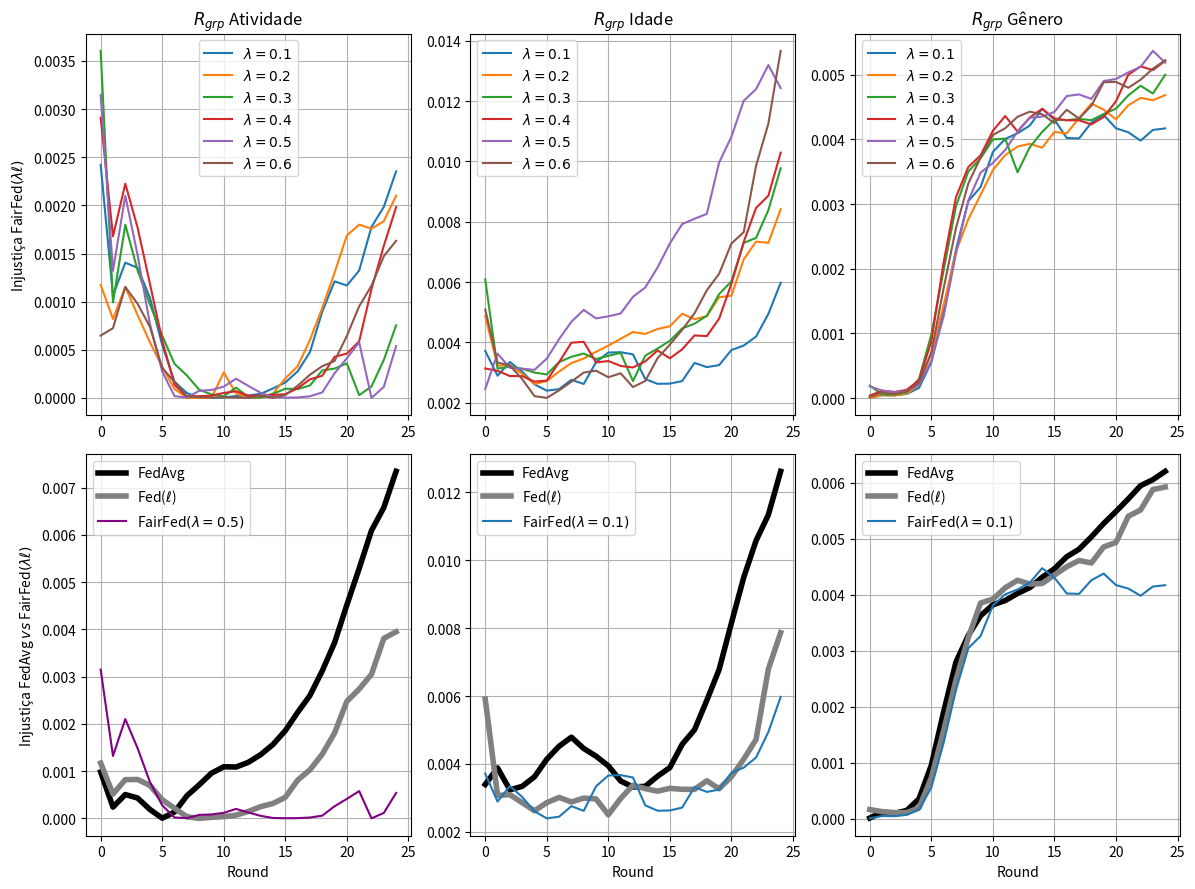

Recreate this plot in Python.
import matplotlib.pyplot as plt

# --------------------------------------------------------------------------------------------
# ACTIVITY
# --------------------------------------------------------------------------------------------

data_rgrp_activity_FedAvg = {
    "Round": list(range(0, 25)),
    "RgrpActivity": [
        0.000981994, 0.000238225, 0.000504384, 0.000430394, 0.000188408, 3.596e-06, 
        0.000134395, 0.000476567, 0.000709533, 0.000955670, 0.001092158, 0.001086757, 
        0.001186913, 0.001348532, 0.001563960, 0.001856400, 0.002241598, 0.002600655, 
        0.003121024, 0.003715837, 0.004516703, 0.005286370, 0.006090524, 0.006575472, 
        0.007342683
    ]
}

data_rgrp_activity_FedCustom_LossIndv_1 = {
    "Round": list(range(0, 25)),
    "RgrpActivity": [
        0.0011698991734045998, 0.0005148917765061605, 0.0008186685802843363,
        0.0008232555993309331, 0.000697459790088156, 0.00039425271286045534,
        0.00021460111504884686, 3.485715398428136e-05, 9.011617013778512e-08,
        2.198202586376329e-05, 3.6594912445861085e-05, 6.858713430245251e-05,
        0.000146783525227718, 0.0002486074247271209, 0.0003151238640723636,
        0.00044570138544323186, 0.000808403325889475, 0.0010276921959405428,
        0.001358176176970163, 0.0018058796217794285, 0.002475675182856839,
        0.00273576612073415, 0.003048124009399346, 0.0038082490531917493,
        0.0039469727573896876
    ]
}

# ----------------------------------------------------------
# ACTIVITY
# ----------------------------------------------------------

data_rgrp_activity_FedCustom_LossGroup_Activity_6_lambda01 = {
    "Round": list(range(0, 25)),
    "RgrpActivity": [
        0.002421017224738655,
        0.0010640600594010374,
        0.0014049074729477438,
        0.0013511152812750418,
        0.0010413902310173805,
        0.0005500365275441361,
        0.0001682711272922418,
        5.1367514572941336e-05,
        1.7418756564279102e-06,
        3.3615036459378884e-07,
        5.99428607467561e-06,
        1.9614119125181045e-05,
        2.598962153331463e-05,
        4.238663618052236e-05,
        9.886161795460123e-05,
        0.0001605906769922424,
        0.0002755438016996951,
        0.0004748431727693493,
        0.0008960191421721592,
        0.0012105263622249922,
        0.001167925695422969,
        0.00132317191490461,
        0.0017764684166906935,
        0.001984021416262325,
        0.0023527467647414535
    ]
}

data_rgrp_activity_FedCustom_LossGroup_Activity_6_lambda02 = {
    "Round": list(range(0, 25)),
    "RgrpActivity": [
        0.0011739426727739135,
        0.0008199925256133929,
        0.0011516880525488178,
        0.0008602292514148992,
        0.0005775583995791521,
        0.0003236640459471302,
        9.279024973768261e-05,
        1.1703724515403816e-06,
        1.2697687472961946e-06,
        7.124924679677176e-07,
        0.00026588258377828017,
        4.537020613795936e-05,
        4.012933795134207e-06,
        2.5810917409570416e-06,
        4.507254211474457e-05,
        0.00020297025544703594,
        0.00032938354297544156,
        0.0006021246162330729,
        0.0009344056351028454,
        0.001301030690002901,
        0.0016877088010152418,
        0.0017995291033456268,
        0.0017580477948850757,
        0.0018358993419040914,
        0.00209981056639253
    ]
}

data_rgrp_activity_FedCustom_LossGroup_Activity_6_lambda03 = {
    "Round": list(range(0, 25)),
    "RgrpActivity": [
        0.0036043873960795707,
        0.0009927028635843315,
        0.0017997042565218425,
        0.0013243966080412227,
        0.0009731718531638316,
        0.0006470717807793406,
        0.0003538637208713554,
        0.0002342327140116976,
        8.550751767830977e-05,
        3.678964222107975e-05,
        1.8505386002504337e-05,
        0.00010751684781830152,
        7.76786163850082e-06,
        3.3125007976794063e-06,
        4.300771068626306e-05,
        9.587383405339613e-05,
        9.210926872712474e-05,
        0.00012958295130459268,
        0.00028582651808425896,
        0.00030486874734461916,
        0.0003591345644805257,
        2.9048090820658635e-05,
        0.00011941628562959255,
        0.0003944999316073649,
        0.0007542791610998475
    ]
}

data_rgrp_activity_FedCustom_LossGroup_Activity_6_lambda04 = {
    "Round": list(range(0, 25)),
    "RgrpActivity": [
        0.0029104041118691885,
        0.0016786344794314557,
        0.002224570594324117,
        0.0017683213699183544,
        0.0011866903730847062,
        0.0005980039964294274,
        0.00013540365165747427,
        1.235508028208028e-05,
        1.836092555668533e-05,
        2.429624913462212e-05,
        5.212733270040379e-05,
        6.95941543702419e-05,
        2.2838734905887637e-05,
        2.3777430969101612e-05,
        3.1185113994696834e-05,
        3.911910189391585e-05,
        9.955864458740775e-05,
        0.0001933500577932386,
        0.00023051517409734858,
        0.0004274335499150483,
        0.00046033537769648864,
        0.0005878599953294276,
        0.0011314655821623469,
        0.0015790702777448871,
        0.0019807443067018623
    ]
}

data_rgrp_activity_FedCustom_LossGroup_Activity_6_lambda05 = {
    "Round": list(range(0, 25)),
    "RgrpActivity": [
        0.003147292949156337,
        0.0013203780827201873,
        0.002099850596246432,
        0.0014831493441206812,
        0.0007689603512684575,
        0.00027568663412273525,
        1.848122504239485e-05,
        3.98127410864265e-06,
        7.375415763321772e-05,
        8.288656262619698e-05,
        0.00011742833085325597,
        0.000200113699360484,
        0.0001248326940876422,
        5.3469714983391386e-05,
        8.023327470162072e-06,
        3.045396651573553e-06,
        5.067201924497569e-06,
        1.751001724914203e-05,
        5.746414092760763e-05,
        0.00025624585664866715,
        0.00041237494784663453,
        0.0005773194985827422,
        4.926369716381427e-07,
        0.00011468082509425574,
        0.000537609631025893
    ]
}

data_rgrp_activity_FedCustom_LossGroup_Activity_6_lambda06 = {
    "Round": list(range(0, 25)),
    "RgrpActivity": [
        0.0006473820026011792,
        0.0007250384879783965,
        0.0011530147384208817,
        0.0009778236228822057,
        0.0007394233989478103,
        0.00031139703219935694,
        0.00016749740502365195,
        1.8517283636747562e-05,
        7.216325600941157e-06,
        3.506796538097559e-06,
        6.940371851167935e-06,
        3.890424017244381e-06,
        4.006143196813325e-07,
        2.0679513801231256e-05,
        1.503143250076451e-06,
        3.1170406734918e-05,
        0.00012611341414943132,
        0.0002408354925238965,
        0.00032985312678357297,
        0.00038328610721157,
        0.0006444683798636293,
        0.0009515131754982997,
        0.00116544120416833,
        0.0014718905851514759,
        0.001631452876931395
    ]
}

# --------------------------------------------------------------------------------------------
# AGE
# --------------------------------------------------------------------------------------------

data_rgrp_age_FedAvg = {
    "Round": list(range(0, 25)),
    "RgrpAge": [
        0.003396680190163166, 0.003883012178654958, 0.0032389046429972, 0.0033415192432913977,
        0.003622837286258953, 0.004139421103580343, 0.004522999975863927, 0.004788569180378254,
        0.004456227536866096, 0.004230801833006068, 0.0039457243582087425, 0.003498848430346345,
        0.003322188539265435, 0.0033420332522783544, 0.0036406929257304195, 0.003894552862944088,
        0.004579852897645133, 0.005006362570400268, 0.005874461016865226, 0.006780175495069189,
        0.00815280980914856, 0.00949522482741473, 0.010576392752614999, 0.01133786831348063,
        0.01261870780876268
    ]
}

data_rgrp_age_FedCustom_LossIndv_1 = {
    "Round": list(range(0, 25)),
    "RgrpAge": [
        0.005912506820534706, 0.003073166373558555, 0.003097711257154529, 0.00286073641894067,
        0.002621790976439309, 0.0028610084811265743, 0.003015631318371458, 0.00288081576487909,
        0.002995256235253379, 0.002972319533614698, 0.002504690112070268, 0.0029844098543426035,
        0.003372363008960521, 0.0032733418592714057, 0.003199829449722961, 0.0032827285007157566,
        0.0032537712211573137, 0.0032520801066814784, 0.003505223318393104, 0.003270328121347609,
        0.003625432249071795, 0.004142360390570589, 0.0047210568796299136, 0.006794375142722077,
        0.007868224085704733
    ]
}

# ----------------------------------------------------------------------------------------------

data_rgrp_age_FedCustom_LossGroup_Activity_5_lambda01 = {
    "Round": list(range(0, 25)),
    "RgrpAge": [
        0.0037144731085223107,
        0.0028928591597676373,
        0.003350229437778701,
        0.0030286248843016143,
        0.0026074903972721462,
        0.0023983176855329517,
        0.0024474929518293657,
        0.0027579537527441336,
        0.002619774294806821,
        0.003341368698652404,
        0.0036616776053464565,
        0.003672101959582249,
        0.0036025126800047283,
        0.002781132203840931,
        0.0026236699314403137,
        0.00263036746604892,
        0.0027163718185172,
        0.0033191751143256446,
        0.003178557687454128,
        0.00324486448944449,
        0.0037459740885085464,
        0.0038933495360892498,
        0.004190702078648781,
        0.004942585723444185,
        0.005975283828106547
    ]
}

data_rgrp_age_FedCustom_LossGroup_Activity_5_lambda02 = {
    "Round": list(range(0, 25)),
    "RgrpAge": [
        0.004869781258222754,
        0.003224568118121713,
        0.003252479498553004,
        0.0029558525352419143,
        0.002618874038507807,
        0.0027139568792032285,
        0.003032154034587249,
        0.003313714258490185,
        0.003463109514622426,
        0.003686705631901381,
        0.00389158234614902,
        0.004119712909406418,
        0.004341326748887144,
        0.004280486310001536,
        0.004443465769938289,
        0.004532107736454386,
        0.004947036889481905,
        0.004765754274755405,
        0.0048660808228034435,
        0.005497102779649128,
        0.0055478269123866285,
        0.006753102490869132,
        0.007338751081681674,
        0.007299856512772577,
        0.008411652290922025
    ]
}

data_rgrp_age_FedCustom_LossGroup_Activity_5_lambda03 = {
    "Round": list(range(0, 25)),
    "RgrpAge": [
        0.006087167190678646,
        0.0031306304359064586,
        0.003191584331122718,
        0.003123398965172195,
        0.0029984154282299597,
        0.002934450394448024,
        0.0033466186667212095,
        0.003520826440146161,
        0.003627267738318308,
        0.0034451808281368798,
        0.0035528394441908437,
        0.003652697757247265,
        0.0027155094394600916,
        0.003558580954465621,
        0.003794303738247469,
        0.0040516704191987185,
        0.004463541557619246,
        0.004617746195347429,
        0.004882067248457445,
        0.005598964280592577,
        0.00602110085773916,
        0.00729692450089003,
        0.007463442926867819,
        0.008382623730343703,
        0.009772056423971066
    ]
}

data_rgrp_age_FedCustom_LossGroup_Activity_5_lambda04 = {
    "Round": list(range(0, 25)),
    "RgrpAge": [
        0.0031327718580779216,
        0.003056525134848171,
        0.0028831829179018767,
        0.002879177154039986,
        0.002698154237372874,
        0.0027330447735020966,
        0.003343699272890336,
        0.003987892986464186,
        0.004018034737899608,
        0.0033331772437913175,
        0.0033804011236639488,
        0.0032169972304443776,
        0.003166267947974453,
        0.003369672602985161,
        0.003731338253449194,
        0.0034699351126526554,
        0.003767887162744631,
        0.004229727516677863,
        0.004207342460693003,
        0.0047853701822530665,
        0.005943800488027677,
        0.007334318247828798,
        0.008457454777101204,
        0.008861970263195526,
        0.010290315161156815
    ]
}

data_rgrp_age_FedCustom_LossGroup_Activity_5_lambda05 = {
    "Round": list(range(0, 25)),
    "RgrpAge": [
        0.00245408126840185,
        0.0036252348315510712,
        0.003154863097768076,
        0.003127002795346421,
        0.0030872974289349814,
        0.0034606730763469744,
        0.0041067513202614975,
        0.004682706795956296,
        0.005076001135333267,
        0.0047932285078496955,
        0.004861483990839149,
        0.0049561872306277625,
        0.0055098700844977075,
        0.005816828978584411,
        0.0064841376579586815,
        0.007281201830142271,
        0.00792319720122246,
        0.00809732094359711,
        0.008260042686555787,
        0.009961281480839227,
        0.010817905339166739,
        0.012012039458540184,
        0.012394178066277359,
        0.01319322598691068,
        0.012431509475529226
    ]
}

data_rgrp_age_FedCustom_LossGroup_Activity_5_lambda06 = {
    "Round": list(range(0, 25)),
    "RgrpAge": [
        0.0050874279329356726,
        0.003329400240557951,
        0.003235540756687103,
        0.00278000997225262,
        0.0022172033876549017,
        0.002157080921522234,
        0.002407768107907079,
        0.0026966518323127625,
        0.0029971788747351316,
        0.003059203474598462,
        0.0028429606662470123,
        0.0029740742183376576,
        0.0025174076725956716,
        0.0027195522885666836,
        0.0034745406345179056,
        0.003925534475963425,
        0.00441417520699822,
        0.004964237973090547,
        0.005725028121458515,
        0.006273597161578448,
        0.007277076402660141,
        0.007653661973155485,
        0.009853386763405303,
        0.01124883647955331,
        0.013664813826749117
    ]
}

# --------------------------------------------------------------------------------------------
# GENDER
# --------------------------------------------------------------------------------------------

data_rgrp_gender_FedAvg = {
    "Round": list(range(0, 25)),
    "RgrpGender": [
        9.397063480712154e-06, 0.00011157218949126447, 9.237918987625983e-05,
        0.00014352278971081062, 0.0003522343985122164, 0.0009535613011653596,
        0.0019080660155489262, 0.002795715597991636, 0.0032714259606517037,
        0.003623772023767946, 0.0038196499454164674, 0.003894675006253828,
        0.004022432153619671, 0.0041265755501611896, 0.004310232896247013,
        0.004463462327632563, 0.004678649806906887, 0.004812439461045543,
        0.005033356209199691, 0.005271751011226215, 0.005487030656152258,
        0.005711045445990997, 0.00594851243309673, 0.006055974434200194,
        0.006204165879392306
    ]
}

data_rgrp_gender_FedCustom_LossIndv_1 = {
    "Round": list(range(0, 25)),
    "RgrpGender": [
        0.00016015674896542085, 0.00012263839561017624, 0.00010529540603191007,
        0.0001052042521561723, 0.00018970525134196902, 0.0007288740651781086,
        0.001571439000092188, 0.0024768152288928806, 0.0032309027906503064,
        0.0038511845444832737, 0.003920962058145772, 0.004122534601099043,
        0.0042568344895884715, 0.004189703859674789, 0.004200090405843557,
        0.004350097068436293, 0.004500273389285503, 0.004610796228511668,
        0.004566356484291754, 0.0048536409288234125, 0.004932506599383982,
        0.005401031036894816, 0.005514776233964558, 0.005879408737278133,
        0.005923453769964269
    ]
}

data_rgrp_gender_FedCustom_LossGroup_Gender_5_lambda01 = {
    "Round": list(range(0, 25)),
    "RgrpGender": [
        2.4156523054484867e-06,
        4.4989037753778726e-05,
        4.1078287689676405e-05,
        6.432830325903678e-05,
        0.00015815749698425203,
        0.0005543608963952454,
        0.0013551866004483087,
        0.0022962557672176606,
        0.003043389409946187,
        0.0032618116588800515,
        0.0038059076628080965,
        0.00400669321608144,
        0.004093010371053079,
        0.0042144330468304545,
        0.004473609523314422,
        0.004302815561945421,
        0.004021374857468159,
        0.004014501093039507,
        0.00425836151513188,
        0.004376700347338836,
        0.004171343172882492,
        0.004109484817336397,
        0.003980302939894644,
        0.004145651674888053,
        0.004169547441299177
    ]
}

data_rgrp_gender_FedCustom_LossGroup_Gender_5_lambda02 = {
    "Round": list(range(0, 25)),
    "RgrpGender": [
        3.894942535953162e-06,
        4.5200206136698213e-05,
        3.931055968004336e-05,
        6.998598203393411e-05,
        0.00020439803113523927,
        0.0006885098766327032,
        0.0014382098004930752,
        0.002264786742747226,
        0.0027634636896990052,
        0.0031422499897722526,
        0.0035262044682633376,
        0.003756547565766251,
        0.0038892193244131844,
        0.003930880687088277,
        0.0038708193297802675,
        0.004115072645253886,
        0.004092877815938549,
        0.0043295801536928705,
        0.004553694238940307,
        0.004457833348324907,
        0.004310093967993174,
        0.004527771778146969,
        0.0046411271520717945,
        0.004604869673788911,
        0.004684601986915232
    ]
}

data_rgrp_gender_FedCustom_LossGroup_Gender_5_lambda03 = {
    "Round": list(range(0, 25)),
    "RgrpGender": [
        0.0001923727142265868,
        5.461660174704097e-05,
        5.6071812955236534e-05,
        8.791568786510244e-05,
        0.0002980136054740805,
        0.000982530375748003,
        0.001976942538560868,
        0.002967253951606055,
        0.003501945326774482,
        0.0037066440774685405,
        0.003999404502540883,
        0.004010671794939466,
        0.003491044064956697,
        0.0038789951733689716,
        0.004115188554289904,
        0.004302868074645166,
        0.00429756514728729,
        0.004316265518759659,
        0.00429661488407105,
        0.004392612249915229,
        0.004474790619505224,
        0.004679720450750784,
        0.004828852888472738,
        0.004708611593273684,
        0.004998395255288945
    ]
}

data_rgrp_gender_FedCustom_LossGroup_Gender_5_lambda04 = {
    "Round": list(range(0, 25)),
    "RgrpGender": [
        3.8455167711272716e-05,
        0.00011302352760805422,
        9.447686387491452e-05,
        0.00012795110297223041,
        0.0002762314838190943,
        0.0008778622607708648,
        0.0021023946746065486,
        0.0031071040777312054,
        0.003571665241420353,
        0.003752692277059012,
        0.004132944153886296,
        0.00436068433784436,
        0.0041212713885437555,
        0.004338632590238923,
        0.00447117183532329,
        0.004324720257181299,
        0.004294173112008783,
        0.004294857060525351,
        0.0042310688738183885,
        0.00434524282612856,
        0.0045897434393252215,
        0.004998810481756624,
        0.005128285879053,
        0.005071001956671696,
        0.005214374515790605
    ]
}

data_rgrp_gender_FedCustom_LossGroup_Gender_5_lambda05 = {
    "Round": list(range(0, 25)),
    "RgrpGender": [
        0.00018108920246030118,
        0.00011653626835982814,
        9.104550135993761e-05,
        0.00010850598477471665,
        0.00020433840432419208,
        0.0005709846027879857,
        0.001267614232811094,
        0.0022328089392039626,
        0.0030534251833309383,
        0.003485991971465985,
        0.003636986022798684,
        0.0038355450672285835,
        0.004121513820882061,
        0.004334062573125132,
        0.004351061165381517,
        0.004425035638803476,
        0.004669312365791415,
        0.004694733482868916,
        0.004625203853817848,
        0.004902155995169172,
        0.004933270849280415,
        0.005035537897085019,
        0.005120865364542341,
        0.0053679828472150744,
        0.005186087057468919
    ]
}

data_rgrp_gender_FedCustom_LossGroup_Gender_5_lambda06 = {
    "Round": list(range(0, 25)),
    "RgrpGender": [
        1.910021035883497e-05,
        8.504462088377848e-05,
        6.142383564044124e-05,
        0.00010210846441178094,
        0.00024212436599451928,
        0.0007084304053935744,
        0.0016998417359465777,
        0.0026284026373428783,
        0.003315992182887267,
        0.0037214702280199234,
        0.004067811872135977,
        0.004171769991098607,
        0.004349078831797829,
        0.004428033295781578,
        0.004387710965249071,
        0.004251784151555734,
        0.004457637512955467,
        0.004321147015135862,
        0.004520134959942035,
        0.004883303039362658,
        0.004888306457958423,
        0.0047975888992868535,
        0.004922078394788333,
        0.005093037772731257,
        0.00522280028179911
    ]
}

# --------------------------------------------------------------------------------------------


import matplotlib.pyplot as plt

# Criação da figura e dos subplots
fig, ((ax1, ax2, ax3), (ax4, ax5, ax6)) = plt.subplots(2, 3, figsize=(12, 9))

# Subplot 1
ax1.plot(data_rgrp_activity_FedCustom_LossGroup_Activity_6_lambda01["Round"], data_rgrp_activity_FedCustom_LossGroup_Activity_6_lambda01["RgrpActivity"], label=r"$\lambda = 0.1$", linestyle='-')
ax1.plot(data_rgrp_activity_FedCustom_LossGroup_Activity_6_lambda02["Round"], data_rgrp_activity_FedCustom_LossGroup_Activity_6_lambda02["RgrpActivity"], label=r"$\lambda = 0.2$", linestyle='-')
ax1.plot(data_rgrp_activity_FedCustom_LossGroup_Activity_6_lambda03["Round"], data_rgrp_activity_FedCustom_LossGroup_Activity_6_lambda03["RgrpActivity"], label=r"$\lambda = 0.3$", linestyle='-')
ax1.plot(data_rgrp_activity_FedCustom_LossGroup_Activity_6_lambda04["Round"], data_rgrp_activity_FedCustom_LossGroup_Activity_6_lambda04["RgrpActivity"], label=r"$\lambda = 0.4$", linestyle='-')
ax1.plot(data_rgrp_activity_FedCustom_LossGroup_Activity_6_lambda05["Round"], data_rgrp_activity_FedCustom_LossGroup_Activity_6_lambda05["RgrpActivity"], label=r"$\lambda = 0.5$", linestyle='-')
ax1.plot(data_rgrp_activity_FedCustom_LossGroup_Activity_6_lambda06["Round"], data_rgrp_activity_FedCustom_LossGroup_Activity_6_lambda06["RgrpActivity"], label=r"$\lambda = 0.6$", linestyle='-')

# ax1.set_xlabel("Round")
ax1.set_ylabel(r"Injustiça FairFed$(\lambda\ell)$")


ax1.set_title(r"$R_{grp}$ Atividade")
ax1.legend()
ax1.grid(True)

# Subplot 2
ax2.plot(data_rgrp_age_FedCustom_LossGroup_Activity_5_lambda01["Round"], data_rgrp_age_FedCustom_LossGroup_Activity_5_lambda01["RgrpAge"], label=r"$\lambda = 0.1$", linestyle='-')
ax2.plot(data_rgrp_age_FedCustom_LossGroup_Activity_5_lambda02["Round"], data_rgrp_age_FedCustom_LossGroup_Activity_5_lambda02["RgrpAge"], label=r"$\lambda = 0.2$", linestyle='-')
ax2.plot(data_rgrp_age_FedCustom_LossGroup_Activity_5_lambda03["Round"], data_rgrp_age_FedCustom_LossGroup_Activity_5_lambda03["RgrpAge"], label=r"$\lambda = 0.3$", linestyle='-')
ax2.plot(data_rgrp_age_FedCustom_LossGroup_Activity_5_lambda04["Round"], data_rgrp_age_FedCustom_LossGroup_Activity_5_lambda04["RgrpAge"], label=r"$\lambda = 0.4$", linestyle='-')
ax2.plot(data_rgrp_age_FedCustom_LossGroup_Activity_5_lambda05["Round"], data_rgrp_age_FedCustom_LossGroup_Activity_5_lambda05["RgrpAge"], label=r"$\lambda = 0.5$", linestyle='-')
ax2.plot(data_rgrp_age_FedCustom_LossGroup_Activity_5_lambda06["Round"], data_rgrp_age_FedCustom_LossGroup_Activity_5_lambda06["RgrpAge"], label=r"$\lambda = 0.6$", linestyle='-')

# ax2.set_xlabel("Round")
# ax2.set_ylabel(r"$R_{grp} Idade$")
ax2.set_title(r"$R_{grp}$ Idade")
ax2.legend()
ax2.grid(True)


# Subplot 3
ax3.plot(data_rgrp_gender_FedCustom_LossGroup_Gender_5_lambda01["Round"], data_rgrp_gender_FedCustom_LossGroup_Gender_5_lambda01["RgrpGender"], label=r"$\lambda = 0.1$", linestyle='-')
ax3.plot(data_rgrp_gender_FedCustom_LossGroup_Gender_5_lambda02["Round"], data_rgrp_gender_FedCustom_LossGroup_Gender_5_lambda02["RgrpGender"], label=r"$\lambda = 0.2$", linestyle='-')
ax3.plot(data_rgrp_gender_FedCustom_LossGroup_Gender_5_lambda03["Round"], data_rgrp_gender_FedCustom_LossGroup_Gender_5_lambda03["RgrpGender"], label=r"$\lambda = 0.3$", linestyle='-')
ax3.plot(data_rgrp_gender_FedCustom_LossGroup_Gender_5_lambda04["Round"], data_rgrp_gender_FedCustom_LossGroup_Gender_5_lambda04["RgrpGender"], label=r"$\lambda = 0.4$", linestyle='-')
ax3.plot(data_rgrp_gender_FedCustom_LossGroup_Gender_5_lambda05["Round"], data_rgrp_gender_FedCustom_LossGroup_Gender_5_lambda05["RgrpGender"], label=r"$\lambda = 0.5$", linestyle='-')
ax3.plot(data_rgrp_gender_FedCustom_LossGroup_Gender_5_lambda06["Round"], data_rgrp_gender_FedCustom_LossGroup_Gender_5_lambda06["RgrpGender"], label=r"$\lambda = 0.6$", linestyle='-')

# ax3.set_xlabel("Round")
# ax3.set_ylabel(r"$R_{grp} Gênero$")
ax3.set_title(r"$R_{grp}$ Gênero")
ax3.legend()
ax3.grid(True)


# Subplot 4
ax4.plot(data_rgrp_activity_FedAvg["Round"], data_rgrp_activity_FedAvg["RgrpActivity"], label=r"FedAvg", linestyle='-', linewidth=4, color = 'black')
ax4.plot(data_rgrp_activity_FedCustom_LossIndv_1["Round"], data_rgrp_activity_FedCustom_LossIndv_1["RgrpActivity"], label=r"Fed($\ell$)", linestyle='-', linewidth=4, color = 'gray')
ax4.plot(data_rgrp_activity_FedCustom_LossGroup_Activity_6_lambda05["Round"], data_rgrp_activity_FedCustom_LossGroup_Activity_6_lambda05["RgrpActivity"], label=r"FairFed$(\lambda=0.5)$", linestyle='-', color = 'purple')

ax4.set_xlabel("Round")
ax4.set_ylabel(r"Injustiça FedAvg $vs$ FairFed$(\lambda\ell)$")
# ax4.set_title(r"$R_{grp}$ Atividade")
ax4.legend()
ax4.grid(True)


# Subplot 5
ax5.plot(data_rgrp_age_FedAvg["Round"], data_rgrp_age_FedAvg["RgrpAge"], label=r"FedAvg", linestyle='-', linewidth=4, color = 'black')
ax5.plot(data_rgrp_age_FedCustom_LossIndv_1["Round"], data_rgrp_age_FedCustom_LossIndv_1["RgrpAge"], label=r"Fed($\ell$)", linestyle='-', linewidth=4, color = 'gray')
ax5.plot(data_rgrp_age_FedCustom_LossGroup_Activity_5_lambda01["Round"], data_rgrp_age_FedCustom_LossGroup_Activity_5_lambda01["RgrpAge"], label=r"FairFed$(\lambda=0.1)$", linestyle='-')

ax5.set_xlabel("Round")
# ax5.set_ylabel(r"$R_{grp} Idade$")
# ax5.set_title(r"$R_{grp}$ Idade")
ax5.legend()
ax5.grid(True)

# Subplot 6
ax6.plot(data_rgrp_gender_FedAvg["Round"], data_rgrp_gender_FedAvg["RgrpGender"], label=r"FedAvg", linestyle='-', linewidth=4, color = 'black')
ax6.plot(data_rgrp_gender_FedCustom_LossIndv_1["Round"], data_rgrp_gender_FedCustom_LossIndv_1["RgrpGender"], label=r"Fed($\ell$)", linestyle='-', linewidth=4, color = 'gray')
ax6.plot(data_rgrp_gender_FedCustom_LossGroup_Gender_5_lambda01["Round"], data_rgrp_gender_FedCustom_LossGroup_Gender_5_lambda01["RgrpGender"], label=r"FairFed$(\lambda=0.1)$", linestyle='-')

ax6.set_xlabel("Round")
# ax6.set_ylabel(r"$R_{grp} Gênero$")
# ax6.set_title(r"$R_{grp}$ Gênero")
ax6.legend()
ax6.grid(True)

plt.subplots_adjust(hspace=0.8, wspace=0.5)

# Ajustar espaçamento entre subplots
plt.tight_layout()
plt.show()
